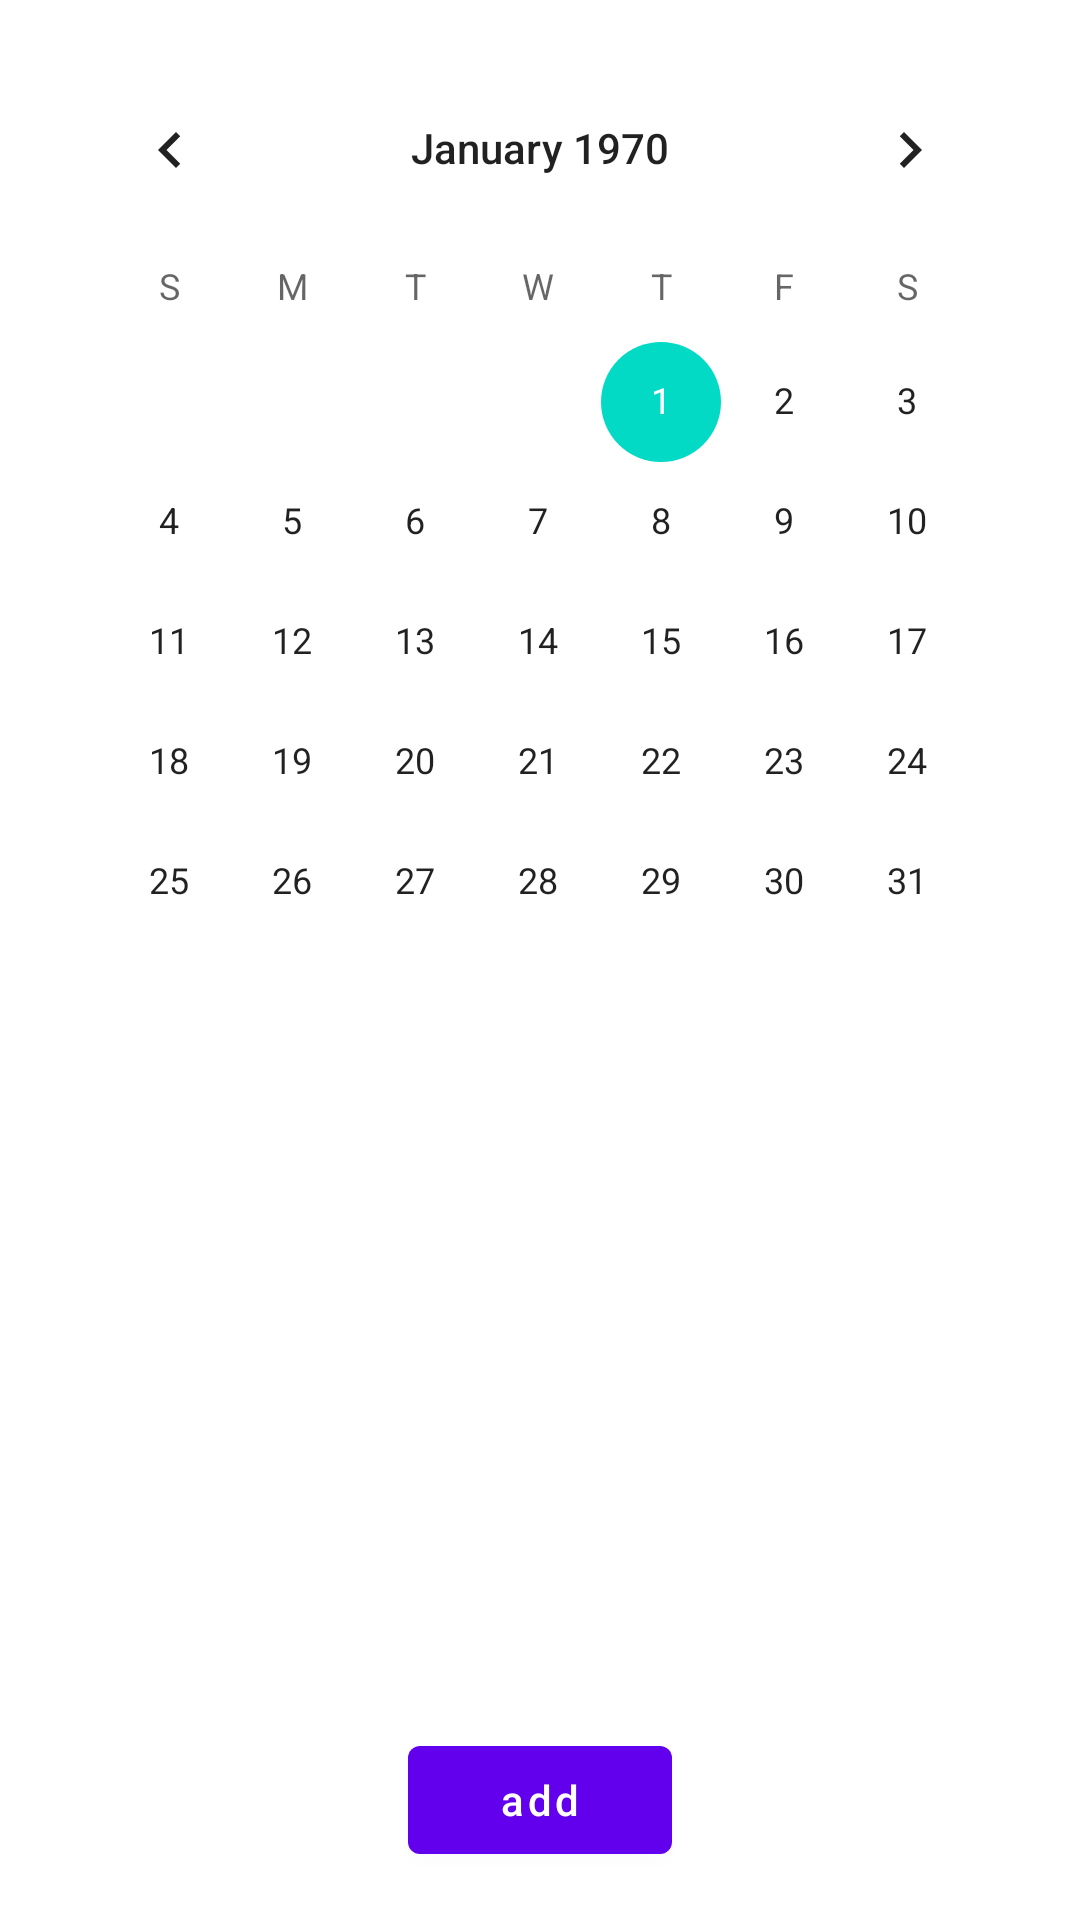

The Android layout XML behind this screen, and the referenced resources:
<!-- AndroidManifest.xml: activity theme calendarPopup -->
<!-- res/layout/calendar.xml -->
<?xml version="1.0" encoding="utf-8"?>
<CalendarView xmlns:android="http://schemas.android.com/apk/res/android"
    android:id="@+id/calendar_calendarView"
    android:layout_width="wrap_content"
    android:layout_height="wrap_content"
    android:layout_gravity="center"
    android:layout_marginBottom="16dp"
    android:background="?colorSurface">

    <Button
        android:id="@+id/calendar_addButton"
        android:layout_width="wrap_content"
        android:layout_height="wrap_content"
        android:layout_gravity="bottom|center"
        android:layout_marginBottom="-8dp"
        android:text="add"
        android:textAllCaps="false" />
</CalendarView>
<!-- resources referenced by this layout -->
<resources>
  <style name="calendarPopup" parent="@style/Theme.MaterialComponents.DayNight.Dialog">
          <item name="android:windowIsFloating">true</item>
          <item name="android:layout_margin">0.0px</item>
          <item name="android:title">0px</item>
          <item name="windowNoTitle">true</item>
      </style>
</resources>
